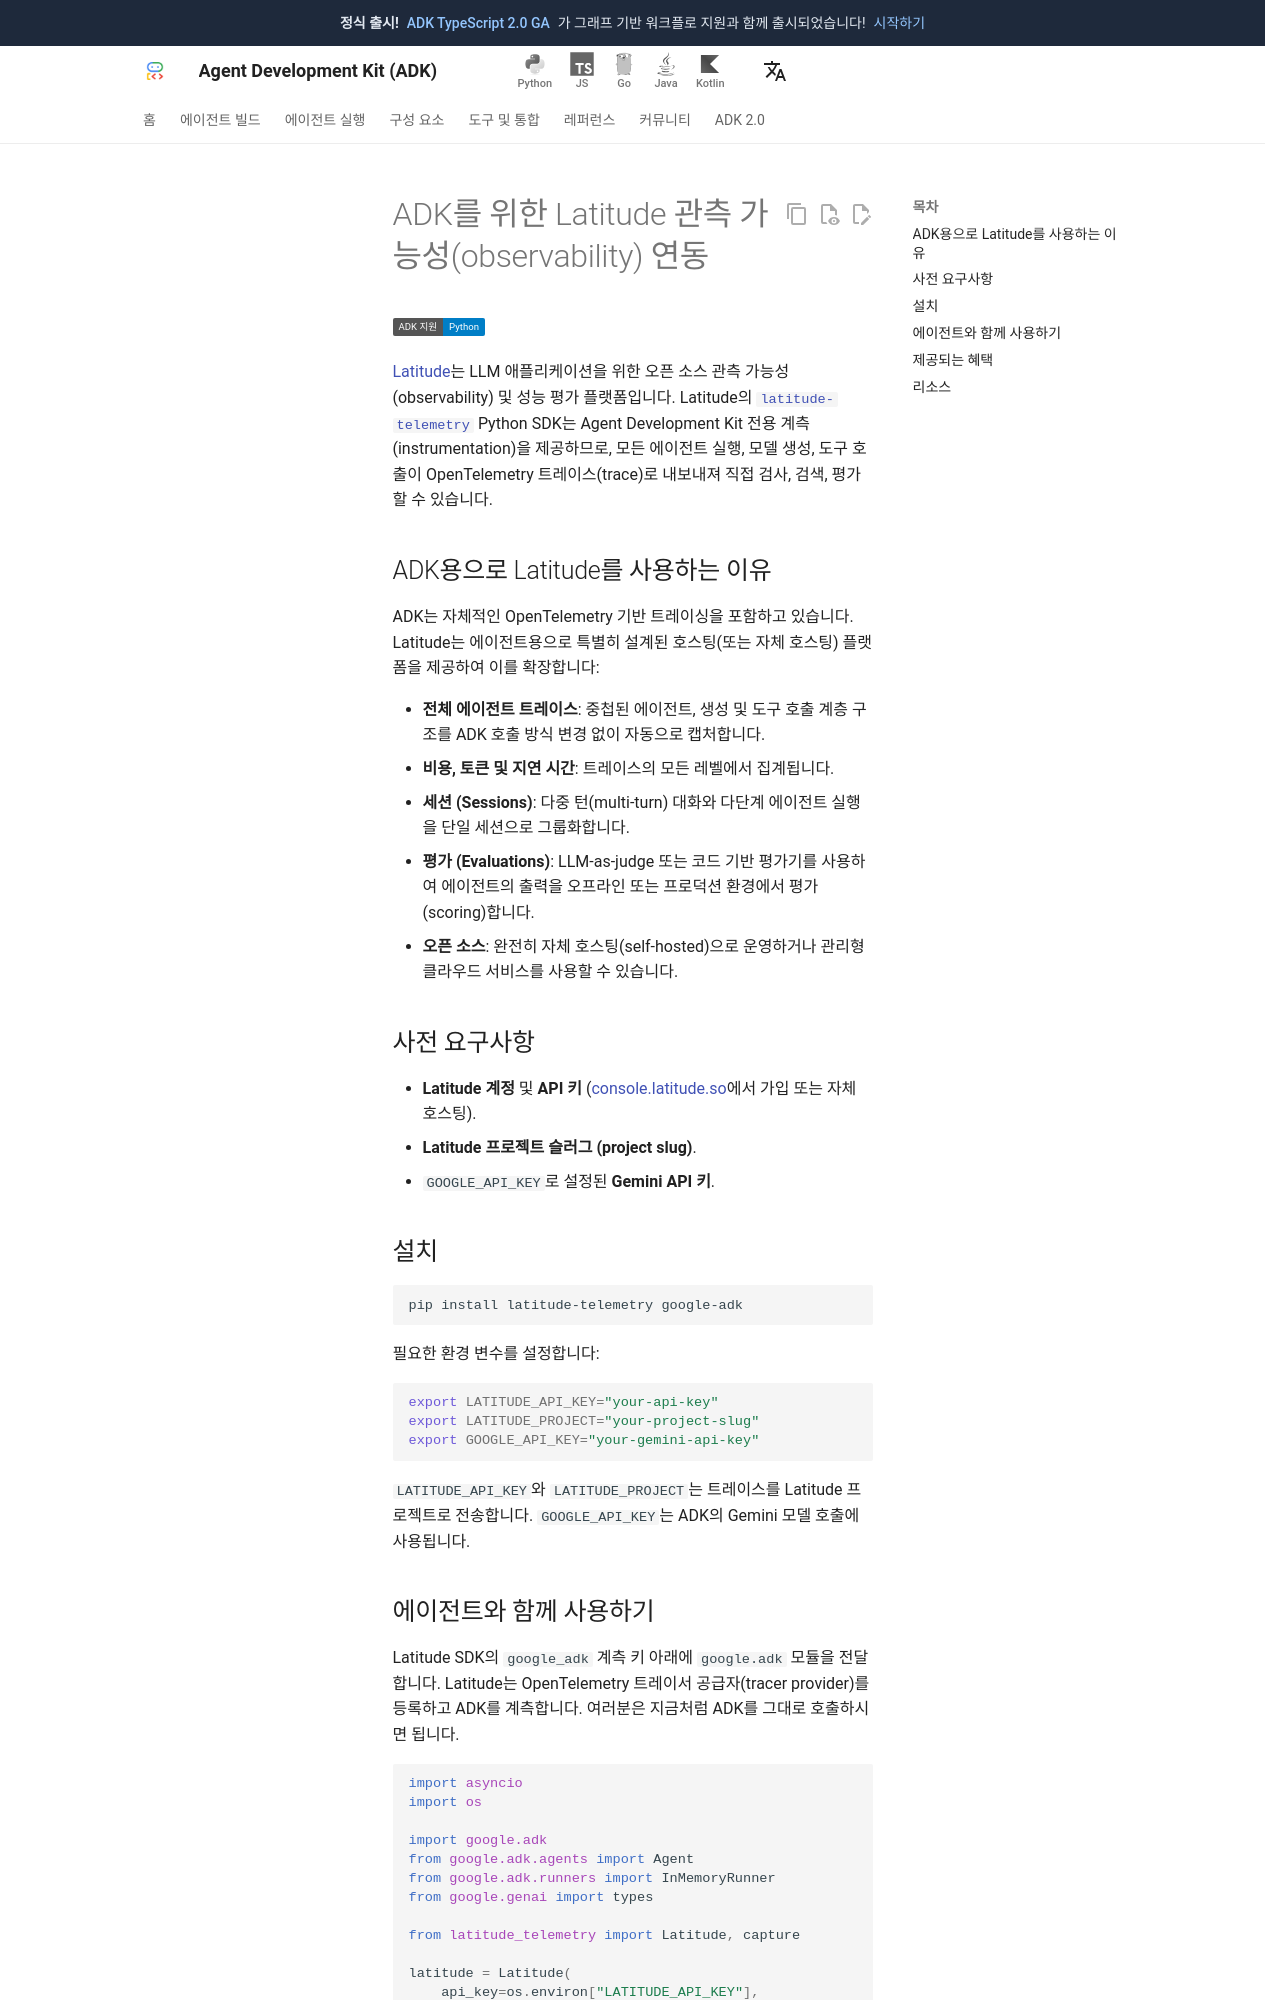

repository: adk-labs/adk-docs · page: ko/integrations/latitude/index.html · generator: mkdocs

---
catalog_title: Latitude
catalog_description: ADK 에이전트를 위한 오픈 소스 관측 가능성(observability) 및 성능 평가
catalog_icon: /integrations/assets/latitude.png
catalog_tags: ["observability", "evaluation"]
---

# ADK를 위한 Latitude 관측 가능성(observability) 연동

<div class="language-support-tag">
  <span class="lst-supported">ADK 지원</span><span class="lst-python">Python</span>
</div>

[Latitude](https://latitude.so)는 LLM 애플리케이션을 위한 오픈 소스 관측 가능성(observability) 및 성능 평가 플랫폼입니다. Latitude의 [`latitude-telemetry`](https://pypi.org/project/latitude-telemetry/) Python SDK는 Agent Development Kit 전용 계측(instrumentation)을 제공하므로, 모든 에이전트 실행, 모델 생성, 도구 호출이 OpenTelemetry 트레이스(trace)로 내보내져 직접 검사, 검색, 평가할 수 있습니다.

## ADK용으로 Latitude를 사용하는 이유

ADK는 자체적인 OpenTelemetry 기반 트레이싱을 포함하고 있습니다. Latitude는 에이전트용으로 특별히 설계된 호스팅(또는 자체 호스팅) 플랫폼을 제공하여 이를 확장합니다:

- **전체 에이전트 트레이스**: 중첩된 에이전트, 생성 및 도구 호출 계층 구조를 ADK 호출 방식 변경 없이 자동으로 캡처합니다.
- **비용, 토큰 및 지연 시간**: 트레이스의 모든 레벨에서 집계됩니다.
- **세션 (Sessions)**: 다중 턴(multi-turn) 대화와 다단계 에이전트 실행을 단일 세션으로 그룹화합니다.
- **평가 (Evaluations)**: LLM-as-judge 또는 코드 기반 평가기를 사용하여 에이전트의 출력을 오프라인 또는 프로덕션 환경에서 평가(scoring)합니다.
- **오픈 소스**: 완전히 자체 호스팅(self-hosted)으로 운영하거나 관리형 클라우드 서비스를 사용할 수 있습니다.

## 사전 요구사항

- **Latitude 계정** 및 **API 키** ([console.latitude.so](https://console.latitude.so/login)에서 가입 또는 자체 호스팅).
- **Latitude 프로젝트 슬러그 (project slug)**.
- `GOOGLE_API_KEY`로 설정된 **Gemini API 키**.

## 설치

```bash
pip install latitude-telemetry google-adk
```

필요한 환경 변수를 설정합니다:

```bash
export LATITUDE_API_KEY="your-api-key"
export LATITUDE_PROJECT="your-project-slug"
export GOOGLE_API_KEY="your-gemini-api-key"
```

`LATITUDE_API_KEY`와 `LATITUDE_PROJECT`는 트레이스를 Latitude 프로젝트로 전송합니다. `GOOGLE_API_KEY`는 ADK의 Gemini 모델 호출에 사용됩니다.
